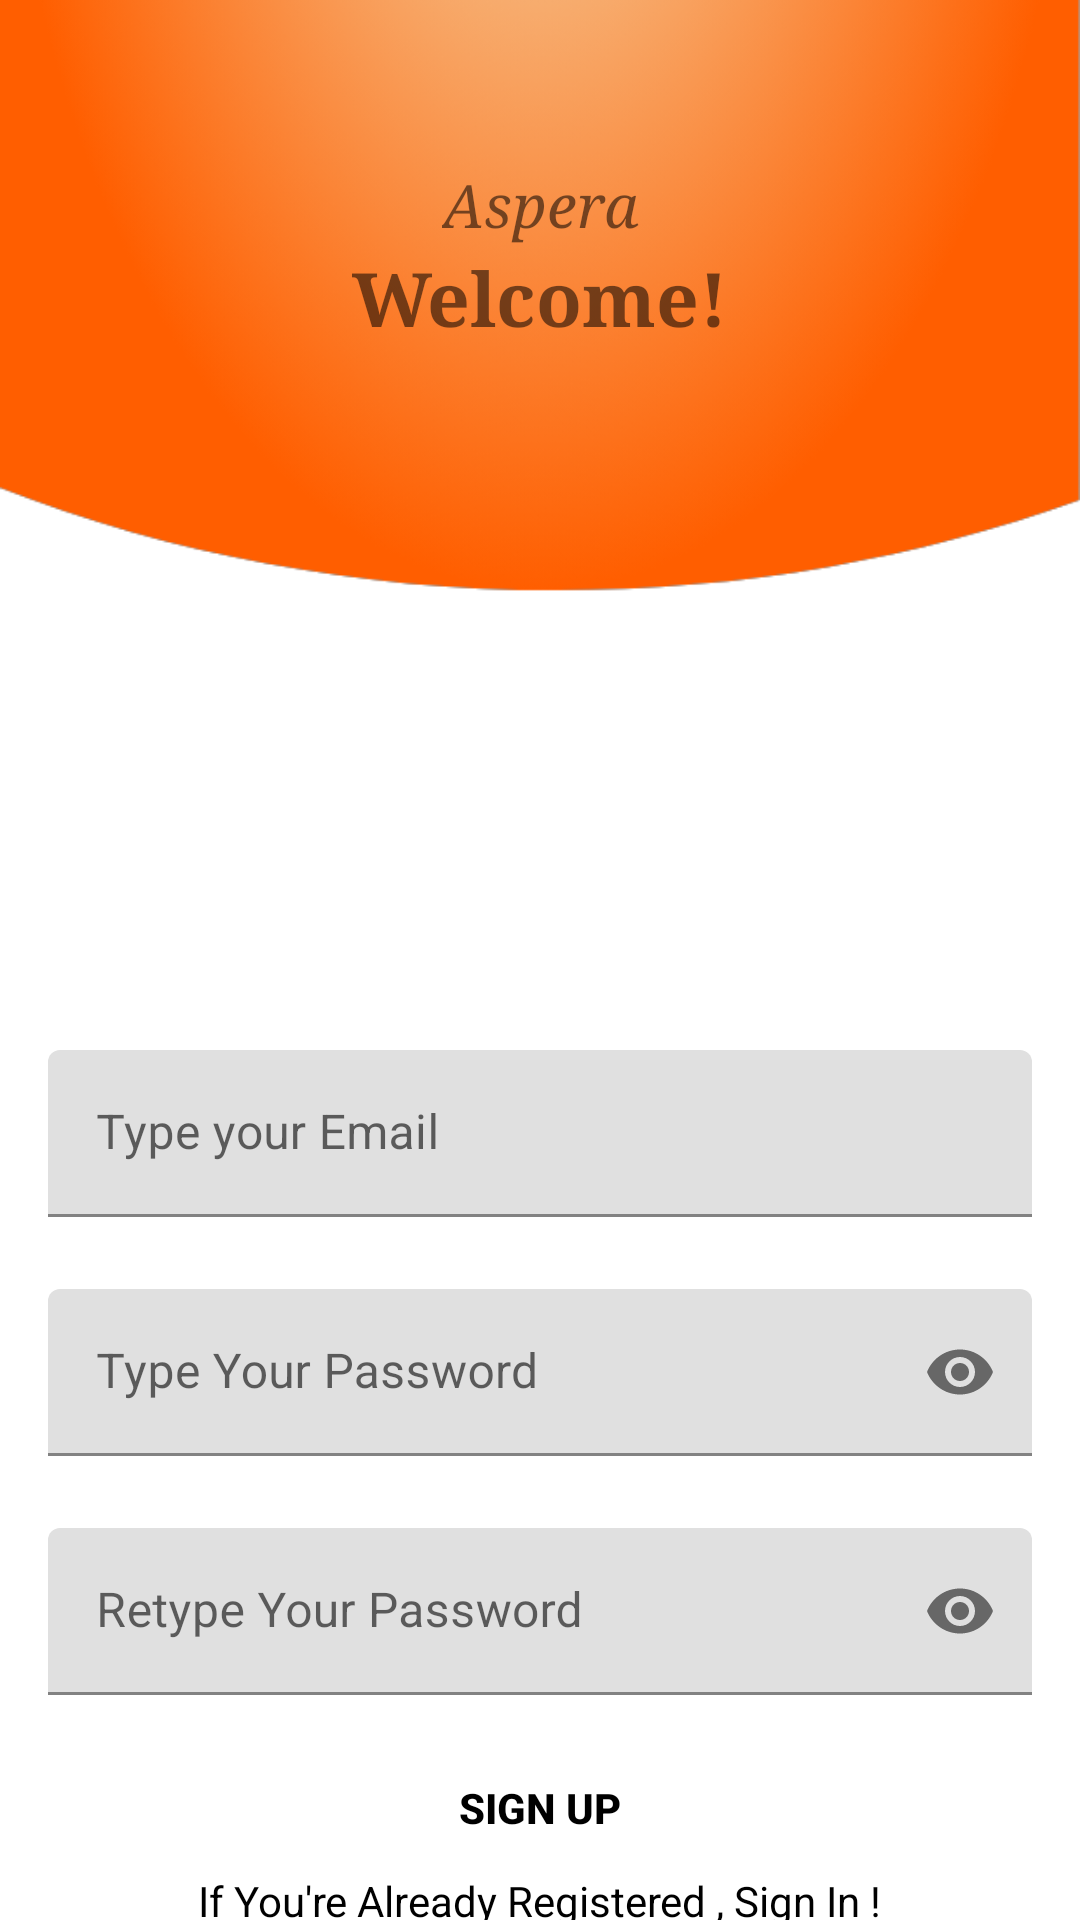

Android layout source for this screen:
<!-- AndroidManifest.xml: application theme Theme.MyApplicationProjectV1 -->
<!-- res/layout/activity_sign_up.xml -->
<?xml version="1.0" encoding="utf-8"?>
<androidx.constraintlayout.widget.ConstraintLayout xmlns:android="http://schemas.android.com/apk/res/android"
    xmlns:app="http://schemas.android.com/apk/res-auto"
    xmlns:tools="http://schemas.android.com/tools"
    android:id="@+id/welcomeSignUp"
    android:layout_width="match_parent"
    android:layout_height="match_parent"
    tools:context=".SignUpActivity">

    <ImageView
        android:id="@+id/imageView"
        android:layout_width="wrap_content"
        android:layout_height="300dp"
        android:layout_marginBottom="546dp"
        android:scaleType="fitXY"
        app:layout_constraintBottom_toBottomOf="parent"
        app:layout_constraintEnd_toEndOf="parent"
        app:layout_constraintStart_toStartOf="parent"
        app:layout_constraintTop_toTopOf="parent"
        app:srcCompat="@drawable/backkk" />

    <TextView
        android:id="@+id/resNameSignUp"
        android:layout_width="wrap_content"
        android:layout_height="wrap_content"
        android:layout_marginTop="55dp"
        android:fontFamily="serif"
        android:text="Aspera"
        android:textSize="20dp"
        android:textStyle="italic"
        app:layout_constraintEnd_toEndOf="parent"
        app:layout_constraintStart_toStartOf="parent"
        app:layout_constraintTop_toTopOf="parent" />

    <TextView
        android:id="@+id/textView3"
        android:layout_width="wrap_content"
        android:layout_height="wrap_content"
        android:layout_marginBottom="80dp"
        android:fontFamily="serif"
        android:text="Welcome!"
        android:textSize="25dp"
        android:textStyle="bold"
        app:layout_constraintBottom_toBottomOf="@+id/imageView"
        app:layout_constraintEnd_toEndOf="parent"
        app:layout_constraintStart_toStartOf="@+id/imageView"
        app:layout_constraintTop_toBottomOf="@+id/resNameSignUp" />

    <com.google.android.material.textfield.TextInputLayout
        android:id="@+id/emailLayout"
        android:layout_width="match_parent"
        android:layout_height="wrap_content"
        android:layout_marginHorizontal="16dp"
        android:layout_marginTop="350dp"
        app:boxStrokeColor="@color/orange"
        app:hintTextColor="@color/orange"
        app:layout_constraintEnd_toEndOf="parent"
        app:layout_constraintHorizontal_bias="0.5"
        app:layout_constraintStart_toStartOf="parent"
        app:layout_constraintTop_toTopOf="parent">

        <com.google.android.material.textfield.TextInputEditText
            android:id="@+id/emailEt"
            android:layout_width="match_parent"
            android:layout_height="wrap_content"
            android:hint="Type your Email"
            android:inputType="textEmailAddress" />
    </com.google.android.material.textfield.TextInputLayout>

    <com.google.android.material.textfield.TextInputLayout
        android:id="@+id/passwordLayout"
        android:layout_width="match_parent"
        android:layout_height="wrap_content"
        android:layout_marginHorizontal="16dp"
        android:layout_marginTop="24dp"
        app:boxStrokeColor="@color/orange"
        app:hintTextColor="@color/orange"
        app:layout_constraintEnd_toEndOf="parent"
        app:layout_constraintHorizontal_bias="0.5"
        app:layout_constraintStart_toStartOf="parent"
        app:layout_constraintTop_toBottomOf="@id/emailLayout"
        app:passwordToggleEnabled="true">

        <com.google.android.material.textfield.TextInputEditText
            android:id="@+id/passET"
            android:layout_width="match_parent"
            android:layout_height="wrap_content"
            android:hint="Type Your Password"
            android:inputType="textPassword" />
    </com.google.android.material.textfield.TextInputLayout>

    <com.google.android.material.textfield.TextInputLayout
        android:id="@+id/confirmPasswordLayout"
        android:layout_width="match_parent"
        android:layout_height="wrap_content"
        android:layout_marginHorizontal="16dp"
        android:layout_marginTop="24dp"
        app:boxStrokeColor="@color/orange"
        app:hintTextColor="@color/orange"
        app:layout_constraintEnd_toEndOf="parent"
        app:layout_constraintHorizontal_bias="0.5"
        app:layout_constraintStart_toStartOf="parent"
        app:layout_constraintTop_toBottomOf="@id/passwordLayout"
        app:passwordToggleEnabled="true">

        <com.google.android.material.textfield.TextInputEditText
            android:id="@+id/confirmPassEt"
            android:layout_width="match_parent"
            android:layout_height="wrap_content"
            android:hint="Retype Your Password"
            android:inputType="textPassword" />
    </com.google.android.material.textfield.TextInputLayout>

    <androidx.appcompat.widget.AppCompatButton
        android:id="@+id/button"
        android:layout_width="0dp"
        android:layout_height="wrap_content"
        android:layout_marginHorizontal="16dp"
        android:background="@color/orange"
        android:text="Sign Up"
        android:textColor="@color/black"
        android:textStyle="bold"
        app:layout_constraintBottom_toBottomOf="parent"
        app:layout_constraintEnd_toEndOf="parent"
        app:layout_constraintHorizontal_bias="0.5"
        app:layout_constraintStart_toStartOf="parent"
        app:layout_constraintTop_toBottomOf="@+id/confirmPasswordLayout" />

    <TextView
        android:id="@+id/textView"
        android:layout_width="wrap_content"
        android:layout_height="wrap_content"
        android:text="If You're Already Registered , Sign In !"
        android:textColor="@color/black"
        app:layout_constraintBottom_toBottomOf="parent"
        app:layout_constraintEnd_toEndOf="parent"
        app:layout_constraintHorizontal_bias="0.5"
        app:layout_constraintStart_toStartOf="parent"
        app:layout_constraintTop_toBottomOf="@+id/button" />
</androidx.constraintlayout.widget.ConstraintLayout>
<!-- resources referenced by this layout -->
<resources>
  <!-- drawable backkk: png bitmap (drawable, 179000 bytes) -->
  <style name="Theme.MyApplicationProjectV1" parent="Theme.MaterialComponents.DayNight.NoActionBar">
          
          <item name="colorPrimary">#ff5e00</item>
          <item name="colorPrimaryVariant">#ff5e00</item>
          <item name="colorOnPrimary">@color/white</item>
          
          <item name="colorSecondary">@color/teal_200</item>
          <item name="colorSecondaryVariant">@color/teal_700</item>
          <item name="colorOnSecondary">@color/black</item>
          
          <item name="android:statusBarColor">?attr/colorPrimaryVariant</item>
          
      </style>
  <!-- not gathered from this repository: default colours our renderer supplied (Android Studio template values) -->
  <color name="teal_200">#FF03DAC5</color>
  <color name="teal_700">#FF018786</color>
  <color name="black">#FF000000</color>
  <color name="white">#FFFFFFFF</color>
</resources>
